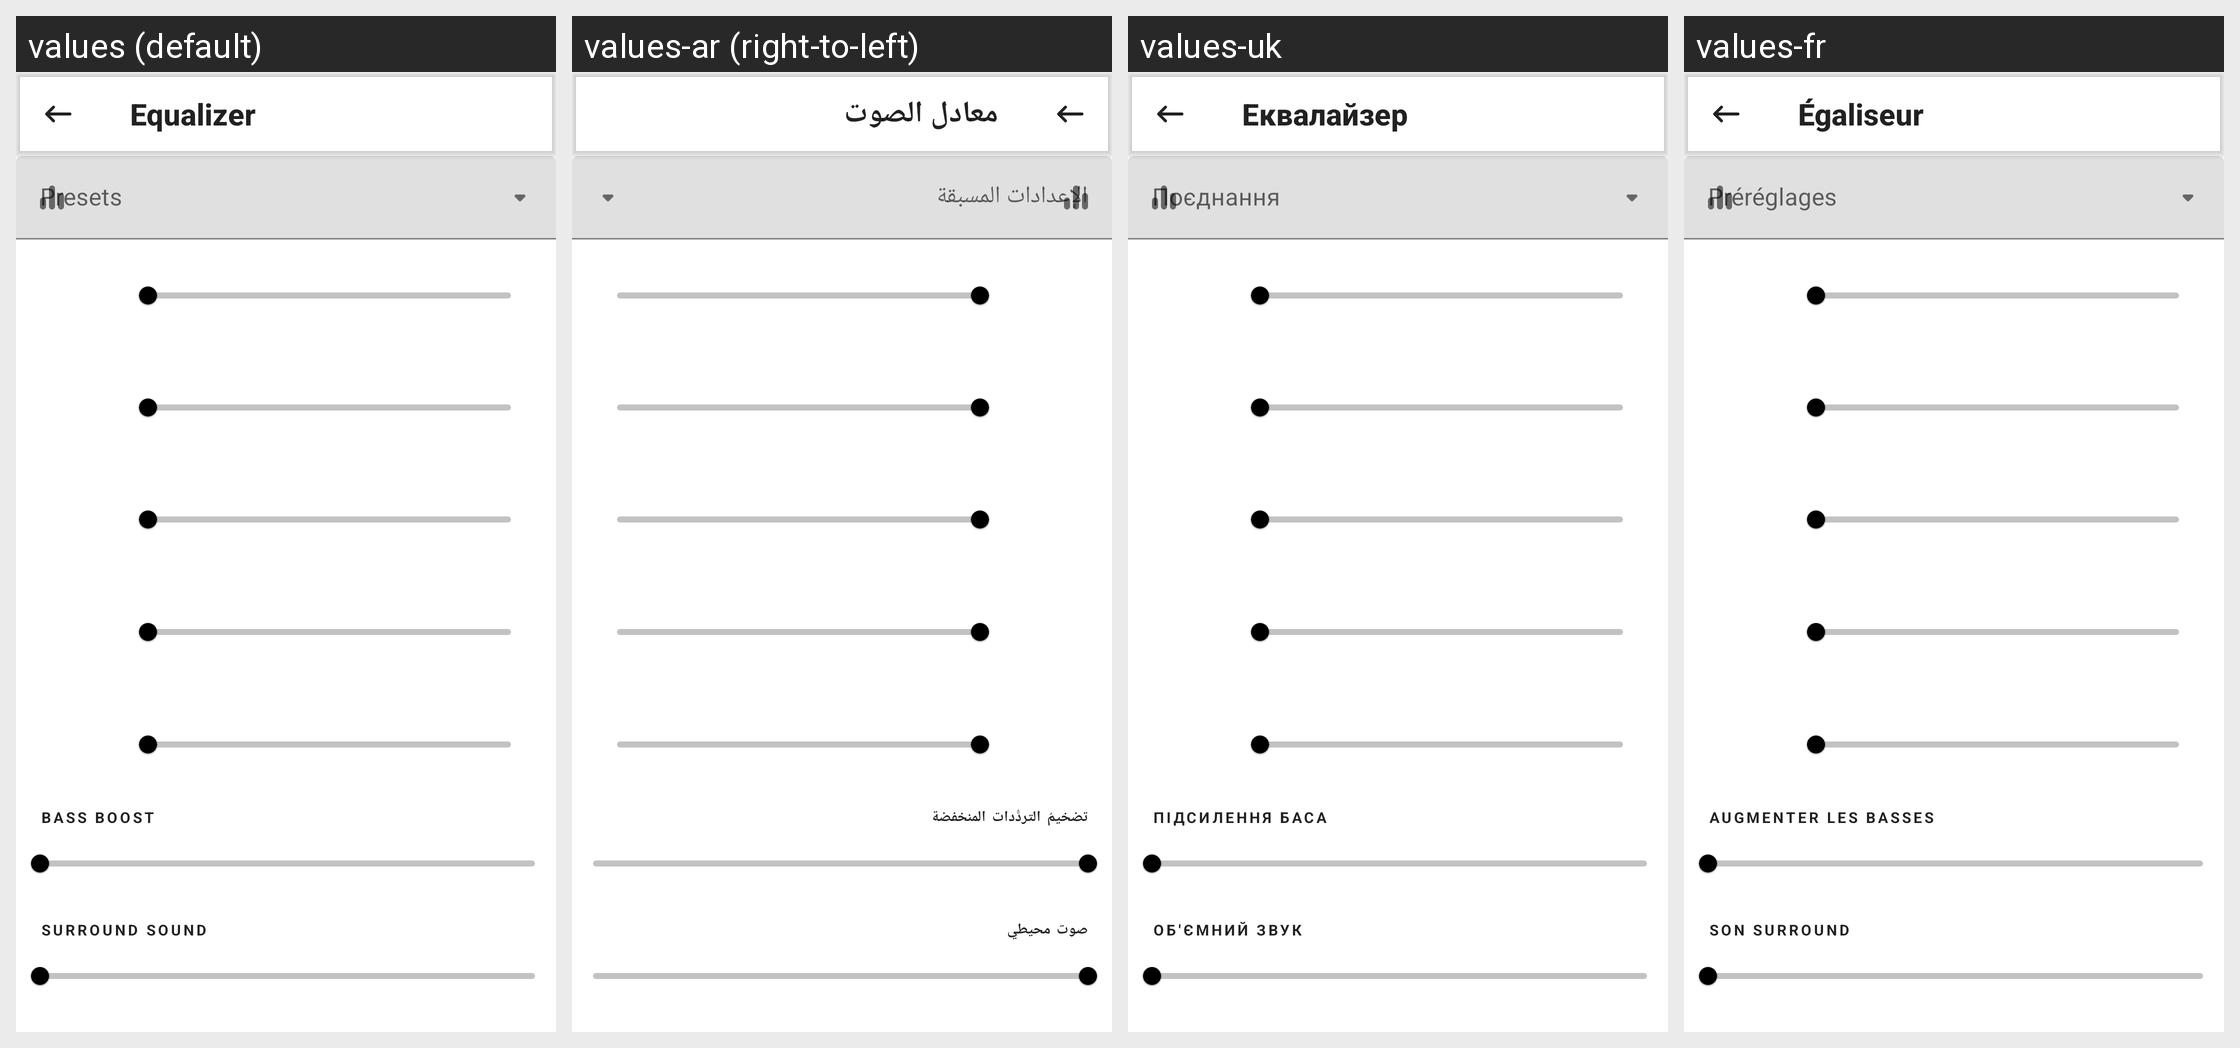

Locale-by-locale string values for the Android screen shown in this grid:
Android screen res/layout/fragment_equalizer.xml rendered under 4 locales, left to right: values (default), values-ar (right-to-left), values-uk, values-fr. Device: Nexus 5 (rendered at 1080×1920; each locale shown at half size, 540×960, under a caption strip naming it); theme BaseTheme.Default.
Other locales in the repository, not shown: values-az, values-bd, values-be, values-bg, values-bqi, values-cn, values-cs, values-da, values-de, values-eg, values-el, values-es, values-eu, values-fa, values-fi, values-gl, values-hi, values-hu, values-in, values-it, values-jp, values-ko, values-ku, values-lk, values-lt, values-ml, values-ms, values-nb-rNO, values-nl, values-nn, values-no, values-np, values-or, values-pa, values-pk, values-pl, values-pt, values-pt-rBR, values-ro, values-ru, values-sl, values-sr, values-sv, values-th, values-tr, values-ua, values-vi, values-zh-rCN, values-zh-rTW.
Strings drawn on this screen, with the default value and each locale's value (text and hints the layout hard-codes, and strings that could not be matched under every locale, appear in the picture but are not listed):

equalizer
  values: Equalizer
  values-ar: معادل الصوت
  values-uk: Еквалайзер
  values-fr: Égaliseur

equalizer_presets
  values: Presets
  values-ar: الإعدادات المسبقة
  values-uk: Поєднання
  values-fr: Préréglages

equalizer_bb
  values: Bass boost
  values-ar: تضخيمُ التردُّدات المنخفضة
  values-uk: Підсилення баса
  values-fr: Augmenter les basses

equalizer_v
  values: Surround sound
  values-ar: صوت محيطي
  values-uk: Об'ємний звук
  values-fr: Son surround
